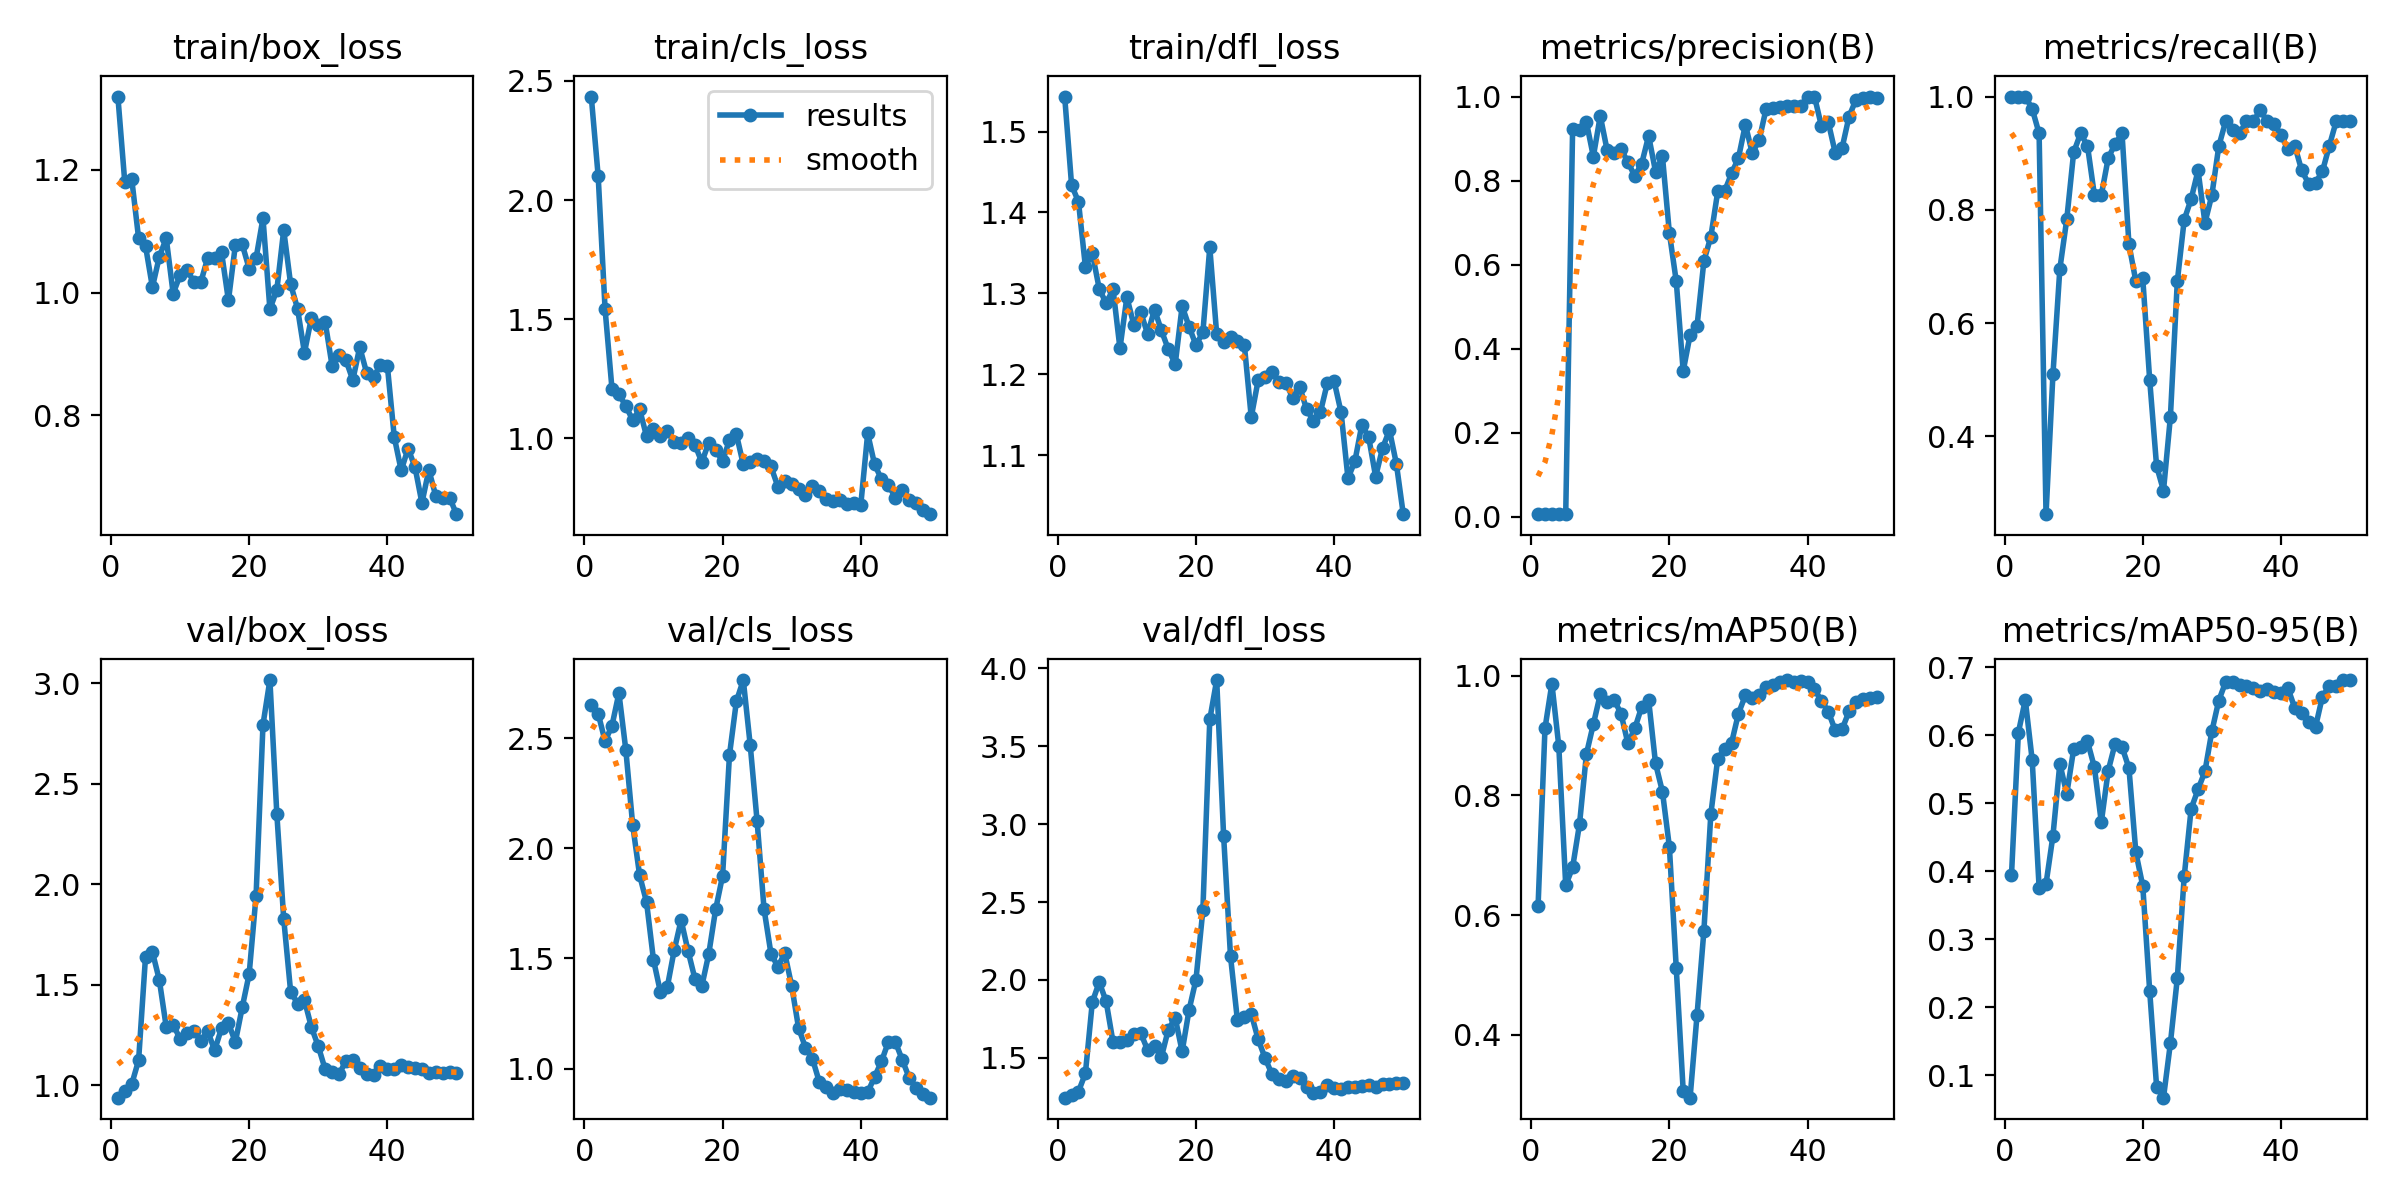

The file beside this chart, header and first rows:
epoch, train/box_loss, train/cls_loss, train/dfl_loss, metrics/precision(B), metrics/recall(B), metrics/mAP50(B), metrics/mAP50-95(B), val/box_loss, val/cls_loss, val/dfl_loss, lr/pg0, lr/pg1, lr/pg2
1, 1.32, 2.434, 1.543, 0.00613, 1, 0.6155, 0.394, 0.9386, 2.649, 1.244, 6e-05, 6e-05, 6e-05
2, 1.18, 2.1, 1.434, 0.00613, 1, 0.9122, 0.6042, 0.9698, 2.612, 1.261, 0.0001372, 0.0001372, 0.0001372
3, 1.186, 1.541, 1.413, 0.00613, 1, 0.9868, 0.6522, 1.005, 2.487, 1.283, 0.0002113, 0.0002113, 0.0002113
4, 1.089, 1.207, 1.333, 0.006, 0.9783, 0.8823, 0.5634, 1.125, 2.558, 1.4, 0.0002822, 0.0002822, 0.0002822
5, 1.076, 1.186, 1.349, 0.00573, 0.9348, 0.6498, 0.376, 1.64, 2.705, 1.857, 0.0003499, 0.0003499, 0.0003499
6, 1.009, 1.136, 1.306, 0.9236, 0.2628, 0.6798, 0.3816, 1.663, 2.447, 1.985, 0.0004145, 0.0004145, 0.0004145
7, 1.059, 1.077, 1.288, 0.9213, 0.5094, 0.7525, 0.4522, 1.524, 2.104, 1.862, 0.0004758, 0.0004758, 0.0004758
8, 1.089, 1.122, 1.305, 0.9385, 0.6956, 0.8695, 0.5585, 1.29, 1.877, 1.6, 0.0005341, 0.0005341, 0.0005341
9, 0.9986, 1.009, 1.232, 0.8572, 0.7832, 0.9192, 0.5139, 1.302, 1.756, 1.604, 0.0005891, 0.0005891, 0.0005891
10, 1.028, 1.042, 1.295, 0.954, 0.9016, 0.9688, 0.5797, 1.232, 1.494, 1.615, 0.000641, 0.000641, 0.000641
11, 1.037, 1.01, 1.261, 0.8716, 0.9348, 0.957, 0.5833, 1.26, 1.348, 1.651, 0.0006897, 0.0006897, 0.0006897
12, 1.018, 1.032, 1.277, 0.8667, 0.913, 0.96, 0.5912, 1.272, 1.37, 1.659, 0.0007353, 0.0007353, 0.0007353
13, 1.017, 0.9837, 1.25, 0.8751, 0.8261, 0.9367, 0.5532, 1.222, 1.537, 1.55, 0.0007776, 0.0007776, 0.0007776
14, 1.057, 0.9824, 1.28, 0.8436, 0.8261, 0.8871, 0.4721, 1.27, 1.674, 1.576, 0.0008169, 0.0008169, 0.0008169
15, 1.057, 1, 1.254, 0.8109, 0.8913, 0.9121, 0.5481, 1.174, 1.535, 1.505, 0.0008529, 0.0008529, 0.0008529
16, 1.066, 0.9738, 1.231, 0.8405, 0.9167, 0.9482, 0.5878, 1.284, 1.408, 1.681, 0.0008858, 0.0008858, 0.0008858
17, 0.9873, 0.9003, 1.213, 0.9064, 0.9348, 0.9595, 0.5828, 1.309, 1.375, 1.755, 0.0009155, 0.0009155, 0.0009155
18, 1.077, 0.9831, 1.284, 0.8213, 0.7391, 0.8535, 0.5519, 1.216, 1.52, 1.54, 0.000942, 0.000942, 0.000942
19, 1.079, 0.952, 1.259, 0.8573, 0.6739, 0.8062, 0.4277, 1.389, 1.724, 1.807, 0.0009654, 0.0009654, 0.0009654
20, 1.039, 0.905, 1.236, 0.6755, 0.679, 0.7145, 0.3785, 1.554, 1.875, 2.001, 0.0009856, 0.0009856, 0.0009856
21, 1.056, 0.9933, 1.252, 0.5598, 0.5, 0.5109, 0.2242, 1.944, 2.424, 2.448, 0.001003, 0.001003, 0.001003
22, 1.121, 1.018, 1.357, 0.3464, 0.3478, 0.3067, 0.0834, 2.795, 2.668, 3.672, 0.001017, 0.001017, 0.001017
23, 0.9733, 0.891, 1.249, 0.4325, 0.3044, 0.295, 0.06698, 3.017, 2.765, 3.925, 0.001027, 0.001027, 0.001027
24, 1.004, 0.9025, 1.24, 0.453, 0.4348, 0.4325, 0.1472, 2.352, 2.47, 2.926, 0.001035, 0.001035, 0.001035
25, 1.102, 0.9119, 1.246, 0.6086, 0.6739, 0.5743, 0.2427, 1.828, 2.123, 2.151, 0.001039, 0.001039, 0.001039
26, 1.014, 0.9061, 1.242, 0.6662, 0.7826, 0.7687, 0.3928, 1.466, 1.725, 1.741, 0.00101, 0.00101, 0.00101
27, 0.974, 0.8825, 1.236, 0.774, 0.819, 0.8615, 0.492, 1.407, 1.522, 1.76, 0.0009704, 0.0009704, 0.0009704
28, 0.9023, 0.7985, 1.147, 0.7748, 0.8696, 0.8782, 0.5203, 1.424, 1.463, 1.782, 0.0009308, 0.0009308, 0.0009308
29, 0.9586, 0.8215, 1.193, 0.8171, 0.777, 0.8879, 0.5471, 1.29, 1.524, 1.619, 0.0008912, 0.0008912, 0.0008912
30, 0.9473, 0.8086, 1.197, 0.8537, 0.8261, 0.9369, 0.606, 1.194, 1.375, 1.498, 0.0008516, 0.0008516, 0.0008516
31, 0.9522, 0.7887, 1.203, 0.9333, 0.9122, 0.9672, 0.6512, 1.08, 1.184, 1.394, 0.000812, 0.000812, 0.000812
32, 0.8808, 0.7642, 1.19, 0.8649, 0.9565, 0.9632, 0.6786, 1.065, 1.095, 1.364, 0.0007724, 0.0007724, 0.0007724
33, 0.8991, 0.8023, 1.19, 0.8965, 0.9414, 0.9683, 0.6786, 1.054, 1.045, 1.347, 0.0007328, 0.0007328, 0.0007328
34, 0.8902, 0.7781, 1.171, 0.9709, 0.9348, 0.9805, 0.6747, 1.122, 0.9393, 1.381, 0.0006932, 0.0006932, 0.0006932
35, 0.8575, 0.7461, 1.185, 0.9733, 0.9565, 0.9849, 0.6721, 1.125, 0.9149, 1.371, 0.0006536, 0.0006536, 0.0006536
36, 0.9113, 0.738, 1.157, 0.974, 0.9565, 0.9902, 0.6699, 1.084, 0.8909, 1.312, 0.000614, 0.000614, 0.000614
37, 0.8694, 0.7417, 1.142, 0.9782, 0.9755, 0.9929, 0.665, 1.055, 0.908, 1.272, 0.0005744, 0.0005744, 0.0005744
38, 0.8632, 0.727, 1.153, 0.9776, 0.9565, 0.9901, 0.6679, 1.052, 0.9034, 1.282, 0.0005348, 0.0005348, 0.0005348
39, 0.8815, 0.7303, 1.189, 0.9777, 0.9516, 0.991, 0.6632, 1.094, 0.8934, 1.325, 0.0004952, 0.0004952, 0.0004952
40, 0.8807, 0.721, 1.191, 1, 0.9327, 0.9902, 0.6617, 1.082, 0.8881, 1.306, 0.0004556, 0.0004556, 0.0004556
41, 0.7645, 1.021, 1.153, 1, 0.9066, 0.9774, 0.6694, 1.081, 0.8918, 1.298, 0.000416, 0.000416, 0.000416
42, 0.7104, 0.8913, 1.071, 0.9301, 0.913, 0.9583, 0.6402, 1.099, 0.9623, 1.31, 0.0003764, 0.0003764, 0.0003764
43, 0.746, 0.8288, 1.093, 0.9386, 0.8696, 0.9401, 0.6334, 1.09, 1.033, 1.313, 0.0003368, 0.0003368, 0.0003368
44, 0.7156, 0.8067, 1.137, 0.8665, 0.8464, 0.9089, 0.6193, 1.085, 1.122, 1.317, 0.0002972, 0.0002972, 0.0002972
45, 0.6573, 0.751, 1.122, 0.878, 0.8478, 0.9107, 0.6124, 1.083, 1.121, 1.322, 0.0002576, 0.0002576, 0.0002576
46, 0.711, 0.7839, 1.073, 0.9523, 0.8679, 0.9405, 0.6571, 1.062, 1.04, 1.315, 0.000218, 0.000218, 0.000218
47, 0.669, 0.7429, 1.109, 0.9924, 0.913, 0.9566, 0.6725, 1.067, 0.9587, 1.329, 0.0001784, 0.0001784, 0.0001784
48, 0.6654, 0.7311, 1.131, 0.9958, 0.9565, 0.9605, 0.6731, 1.063, 0.9139, 1.333, 0.0001388, 0.0001388, 0.0001388
49, 0.6661, 0.701, 1.089, 0.9983, 0.9565, 0.9621, 0.6812, 1.064, 0.8866, 1.337, 9.92e-05, 9.92e-05, 9.92e-05
50, 0.639, 0.6826, 1.027, 0.9967, 0.9565, 0.9638, 0.6814, 1.062, 0.8677, 1.337, 5.96e-05, 5.96e-05, 5.96e-05
